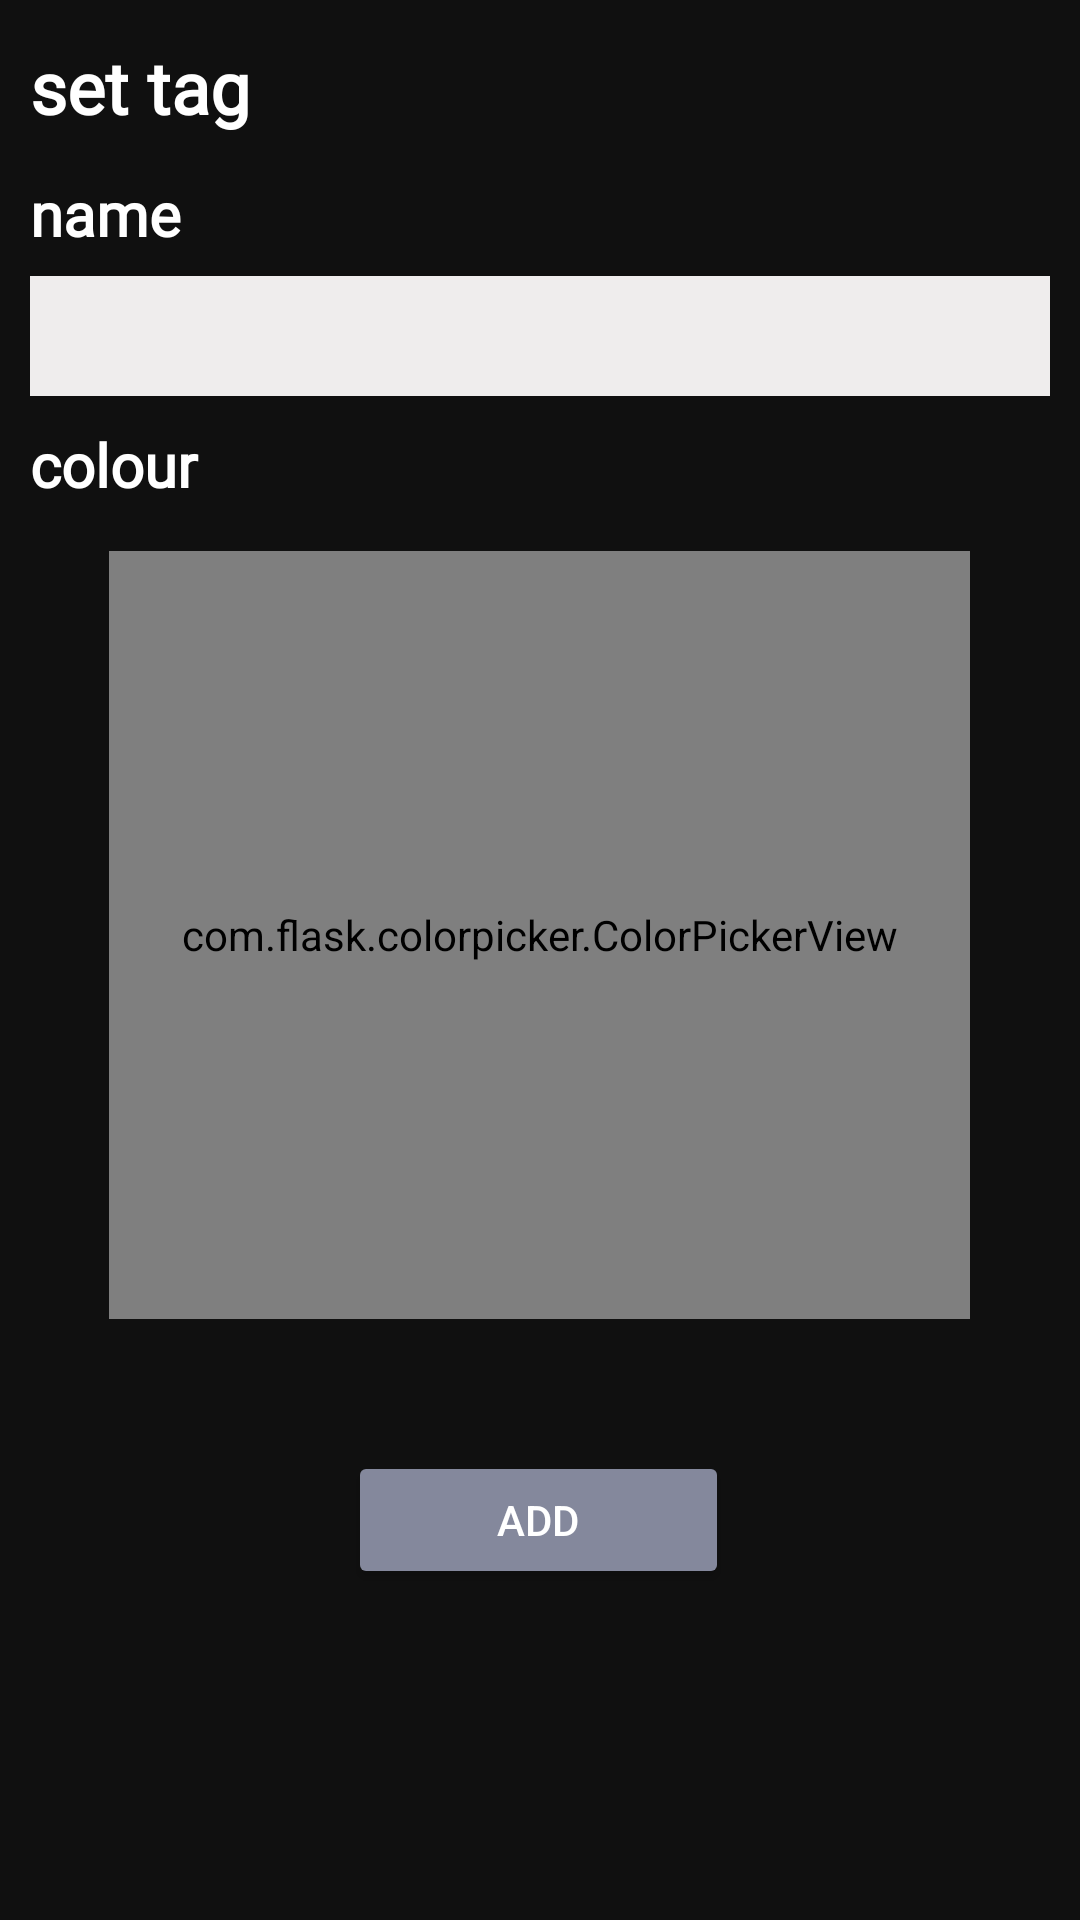

Reconstruct the res/layout file that produces this screen, plus the resources it refers to.
<!-- AndroidManifest.xml: application theme Theme.Wetterbericht -->
<!-- res/layout/fragment_insert_tag.xml -->
<?xml version="1.0" encoding="utf-8"?>
<androidx.constraintlayout.widget.ConstraintLayout xmlns:android="http://schemas.android.com/apk/res/android"
    xmlns:app="http://schemas.android.com/apk/res-auto"
    xmlns:tools="http://schemas.android.com/tools"
    android:layout_width="match_parent"
    android:layout_height="match_parent"
    android:background="#101010"
    tools:context=".view.fragment.addnewtask.dialog.InsertTagFragment">


    <TextView
        android:id="@+id/textView12"
        android:layout_width="0dp"
        android:layout_height="wrap_content"
        android:layout_marginStart="10dp"
        android:layout_marginTop="16dp"
        android:layout_marginEnd="10dp"
        android:fontFamily="@font/abezeeregular"
        android:includeFontPadding="false"
        android:text="name"
        android:textColor="#FFFFFF"
        android:textSize="20sp"
        android:textStyle="bold"
        app:layout_constraintEnd_toEndOf="parent"
        app:layout_constraintHorizontal_bias="1.0"
        app:layout_constraintStart_toStartOf="parent"
        app:layout_constraintTop_toBottomOf="@+id/textView10" />

    <TextView
        android:id="@+id/etNewTag_colour"
        android:layout_width="0dp"
        android:layout_height="wrap_content"
        android:layout_marginStart="10dp"
        android:layout_marginTop="12dp"
        android:layout_marginEnd="10dp"
        android:fontFamily="@font/abezeeregular"
        android:includeFontPadding="false"
        android:text="colour"
        android:textColor="#FFFFFF"
        android:textSize="20sp"
        android:textStyle="bold"
        app:layout_constraintEnd_toEndOf="parent"
        app:layout_constraintHorizontal_bias="1.0"
        app:layout_constraintStart_toStartOf="parent"
        app:layout_constraintTop_toBottomOf="@+id/etNewTag_name" />

    <EditText
        android:id="@+id/etNewTag_name"
        android:layout_width="0dp"
        android:layout_height="40dp"
        android:layout_marginStart="10dp"
        android:layout_marginTop="8dp"
        android:layout_marginEnd="10dp"
        android:background="#EFEDED"
        android:fontFamily="@font/abezeeregular"
        android:gravity="center"
        android:includeFontPadding="false"
        android:textColor="#313030"
        android:textSize="20sp"
        app:layout_constraintEnd_toEndOf="parent"
        app:layout_constraintHorizontal_bias="0.0"
        app:layout_constraintStart_toStartOf="parent"
        app:layout_constraintTop_toBottomOf="@+id/textView12" />

    <TextView
        android:id="@+id/textView10"
        android:layout_width="400dp"
        android:layout_height="wrap_content"
        android:layout_marginStart="10dp"
        android:layout_marginTop="16dp"
        android:layout_marginEnd="10dp"
        android:fontFamily="@font/abezeeregular"
        android:includeFontPadding="false"
        android:text="set tag"
        android:textColor="#FFFFFF"
        android:textSize="24sp"
        android:textStyle="bold"
        app:layout_constraintEnd_toEndOf="parent"
        app:layout_constraintHorizontal_bias="0.0"
        app:layout_constraintStart_toStartOf="parent"
        app:layout_constraintTop_toTopOf="parent" />

    <com.flask.colorpicker.ColorPickerView
        android:id="@+id/color_picker_view"
        android:layout_width="287dp"
        android:layout_height="256dp"
        android:layout_marginTop="16dp"
        app:alphaSlider="true"
        app:alphaSliderView="@+id/v_alpha_slider"
        app:density="12"
        app:layout_constraintEnd_toEndOf="parent"
        app:layout_constraintHorizontal_bias="0.496"
        app:layout_constraintStart_toStartOf="parent"
        app:layout_constraintTop_toBottomOf="@+id/etNewTag_colour"
        app:lightnessSlider="true"
        app:lightnessSliderView="@+id/v_lightness_slider"
        app:wheelType="FLOWER" />

    <Button
        android:id="@+id/btnadd_tag"
        android:layout_width="127dp"
        android:layout_height="46dp"
        android:layout_marginTop="44dp"
        android:backgroundTint="#84889C"
        android:text="add"
        android:textColor="#FFFFFF"
        app:layout_constraintEnd_toEndOf="parent"
        app:layout_constraintHorizontal_bias="0.498"
        app:layout_constraintStart_toStartOf="parent"
        app:layout_constraintTop_toBottomOf="@+id/color_picker_view" />

</androidx.constraintlayout.widget.ConstraintLayout>
<!-- resources referenced by this layout -->
<resources>
  <style name="Theme.Wetterbericht" parent="Theme.MaterialComponents.Light.NoActionBar">
          
          <item name="colorPrimary">@color/purple_500</item>
          <item name="colorPrimaryVariant">@color/purple_700</item>
          <item name="colorOnPrimary">@color/white</item>
          
          <item name="colorSecondary">@color/teal_200</item>
          <item name="colorSecondaryVariant">@color/teal_700</item>
          <item name="colorOnSecondary">@color/black</item>
          
          <item name="android:statusBarColor" tools:targetApi="l">@color/main</item>
          
          <item name="bottomSheetDialogTheme">@style/AppBottomSheetDialogTheme</item>
      </style>
  <color name="purple_500">#FF6200EE</color>
  <color name="purple_700">#FF3700B3</color>
  <color name="white">#FFFFFFFF</color>
  <color name="teal_200">#FF03DAC5</color>
  <color name="teal_700">#FF018786</color>
  <color name="black">#FF000000</color>
  <color name="main">#F3F3F3</color>
  <style name="AppBottomSheetDialogTheme" parent="Theme.Design.Light.BottomSheetDialog">
          <item name="bottomSheetStyle">@style/AppModalStyle</item>
      </style>
  <style name="AppModalStyle" parent="Widget.Design.BottomSheet.Modal">
          <item name="android:background">@color/main</item>
      </style>
</resources>
